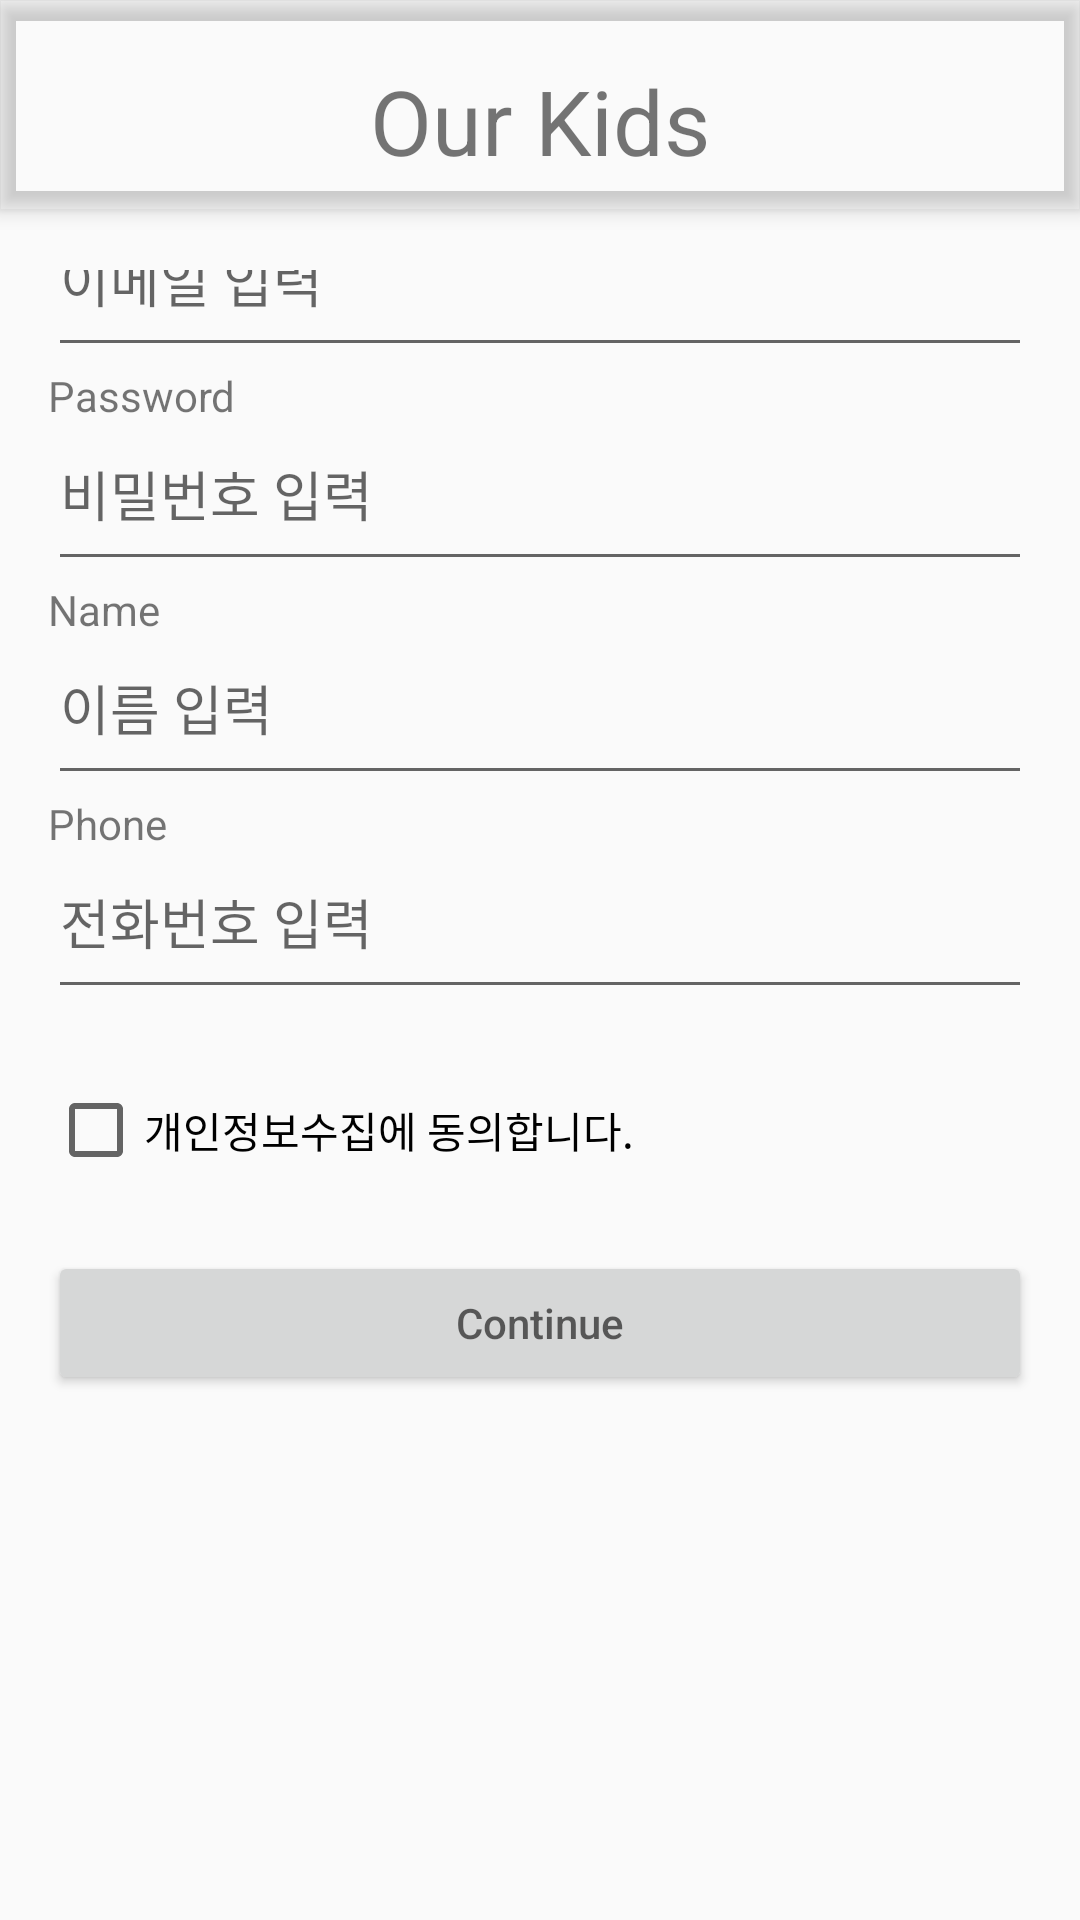

Here is an Android app screen rendered from its layout file. Give the layout XML and the strings, colors and styles it references.
<!-- AndroidManifest.xml: application theme Theme.OurKids -->
<!-- res/layout/activity_join.xml -->
<?xml version="1.0" encoding="utf-8"?>
<androidx.drawerlayout.widget.DrawerLayout xmlns:android="http://schemas.android.com/apk/res/android"
    xmlns:app="http://schemas.android.com/apk/res-auto"
    xmlns:tools="http://schemas.android.com/tools"
    android:id="@+id/drawer_layout"
    android:layout_width="match_parent"
    android:layout_height="match_parent"
    tools:context=".JoinActivity">


    <include
        layout="@layout/appbar"
        android:layout_width="match_parent"
        android:layout_height="match_parent" />


    <androidx.constraintlayout.widget.ConstraintLayout xmlns:app="http://schemas.android.com/apk/res-auto"
        xmlns:tools="http://schemas.android.com/tools"
        android:layout_width="match_parent"
        android:layout_height="match_parent"
        android:layout_marginTop="90dp"
        >


        <TextView
            android:id="@+id/textView2"
            android:layout_width="wrap_content"
            android:layout_height="wrap_content"
            android:layout_marginStart="16dp"
            android:layout_marginBottom="589dp"
            android:paddingTop="30dp"
            android:paddingBottom="10dp"
            android:text="회원가입"
            android:textSize="20dp"
            app:layout_constraintBottom_toBottomOf="parent"
            app:layout_constraintStart_toStartOf="parent" />

        <TextView
            android:id="@+id/showid"
            android:layout_width="wrap_content"
            android:layout_height="wrap_content"
            android:layout_marginStart="16dp"
            android:text="Email"
            android:textSize="14dp"
            app:layout_constraintStart_toStartOf="parent"
            app:layout_constraintTop_toBottomOf="@id/textView2" />

        <EditText
            android:id="@+id/id"
            android:layout_width="match_parent"
            android:layout_height="wrap_content"
            android:layout_marginStart="16dp"
            android:layout_marginEnd="16dp"
            android:hint="이메일 입력"
            android:inputType="textEmailAddress"
            android:paddingBottom="16dp"
            app:layout_constraintStart_toStartOf="parent"
            app:layout_constraintTop_toBottomOf="@+id/showid" />

        <TextView
            android:id="@+id/showpw"
            android:layout_width="wrap_content"
            android:layout_height="wrap_content"
            android:layout_marginStart="16dp"
            android:text="Password"
            android:textSize="14dp"
            app:layout_constraintStart_toStartOf="parent"
            app:layout_constraintTop_toBottomOf="@id/id" />

        <EditText
            android:id="@+id/pw"
            android:layout_width="match_parent"
            android:layout_height="wrap_content"
            android:layout_marginStart="16dp"
            android:layout_marginEnd="16dp"
            android:hint="비밀번호 입력"
            android:inputType="textPassword"
            android:paddingBottom="16dp"
            app:layout_constraintStart_toStartOf="parent"
            app:layout_constraintTop_toBottomOf="@+id/showpw" />

        <TextView
            android:id="@+id/showName"
            android:layout_width="wrap_content"
            android:layout_height="wrap_content"
            android:layout_marginStart="16dp"
            android:text="Name"
            android:textSize="14dp"
            app:layout_constraintStart_toStartOf="parent"
            app:layout_constraintTop_toBottomOf="@id/pw" />

        <EditText
            android:id="@+id/name"
            android:layout_width="match_parent"
            android:layout_height="wrap_content"
            android:layout_marginStart="16dp"
            android:layout_marginEnd="16dp"
            android:hint="이름 입력"
            android:inputType="textPersonName"
            android:paddingBottom="16dp"
            app:layout_constraintStart_toStartOf="parent"
            app:layout_constraintTop_toBottomOf="@+id/showName" />

        <TextView
            android:id="@+id/showPhone"
            android:layout_width="wrap_content"
            android:layout_height="wrap_content"
            android:layout_marginStart="16dp"
            android:text="Phone"
            android:textSize="14dp"
            app:layout_constraintStart_toStartOf="parent"
            app:layout_constraintTop_toBottomOf="@id/name" />

        <EditText
            android:id="@+id/Phone"
            android:layout_width="match_parent"
            android:layout_height="wrap_content"
            android:layout_marginStart="16dp"
            android:layout_marginEnd="16dp"
            android:hint="전화번호 입력"
            android:inputType="phone"
            android:paddingBottom="16dp"
            app:layout_constraintStart_toStartOf="parent"
            app:layout_constraintTop_toBottomOf="@+id/showPhone" />

        <CheckBox
            android:id="@+id/check"
            android:layout_width="wrap_content"
            android:layout_height="wrap_content"
            android:layout_marginStart="16dp"
            android:paddingTop="30dp"
            android:paddingBottom="30dp"
            android:text="개인정보수집에 동의합니다."
            app:layout_constraintStart_toStartOf="parent"
            app:layout_constraintTop_toBottomOf="@+id/Phone" />


        <Button
            android:id="@+id/btnjoin"
            android:layout_width="match_parent"
            android:layout_height="wrap_content"
            android:layout_marginStart="16dp"
            android:layout_marginEnd="16dp"
            android:hint="Continue"
            app:layout_constraintStart_toStartOf="parent"
            app:layout_constraintTop_toBottomOf="@+id/check" />


    </androidx.constraintlayout.widget.ConstraintLayout>

    <com.google.android.material.navigation.NavigationView
        android:id="@+id/nav_view"
        android:layout_width="wrap_content"
        android:layout_height="match_parent"
        android:layout_gravity="end"
        android:fitsSystemWindows="true"
        app:menu="@menu/drawerlayout" />
</androidx.drawerlayout.widget.DrawerLayout>
<!-- res/layout/appbar.xml (included above) -->
<?xml version="1.0" encoding="utf-8"?>
<androidx.coordinatorlayout.widget.CoordinatorLayout xmlns:android="http://schemas.android.com/apk/res/android"
    xmlns:app="http://schemas.android.com/apk/res-auto"
    xmlns:tools="http://schemas.android.com/tools"
    android:layout_width="match_parent"
    android:layout_height="match_parent"
    android:background="@android:color/transparent"
    tools:context=".MainActivity">

    <com.google.android.material.appbar.AppBarLayout
        android:layout_width="match_parent"
        android:layout_height="wrap_content"

        android:background="@android:color/transparent">

        <androidx.constraintlayout.widget.ConstraintLayout

            android:id="@+id/top"
            android:layout_width="match_parent"
            android:layout_height="60dp"
            android:layout_marginTop="10dp"
            app:layout_constraintBottom_toTopOf="@+id/imageLayout"
            app:layout_constraintLeft_toLeftOf="parent"
            app:layout_constraintRight_toRightOf="parent"
            app:layout_constraintTop_toTopOf="parent">

            <androidx.appcompat.widget.Toolbar
                android:id="@+id/toolbar"
                android:layout_width="0dp"
                android:layout_height="wrap_content"
                android:theme="@style/ThemeOverlay.Material3.NavigationView"
                app:layout_constraintEnd_toEndOf="parent"
                app:layout_constraintStart_toStartOf="parent"
                app:layout_constraintTop_toTopOf="parent"></androidx.appcompat.widget.Toolbar>


            <TextView
                android:id="@+id/textView13"
                android:layout_width="wrap_content"
                android:layout_height="wrap_content"
                android:background="@null"
                android:text="Our Kids"
                android:textSize="30dp"
                app:layout_constraintBottom_toBottomOf="parent"
                app:layout_constraintLeft_toLeftOf="parent"
                app:layout_constraintRight_toRightOf="parent"
                app:layout_constraintTop_toTopOf="parent"
                tools:ignore="MissingConstraints" />

            <ImageButton
                android:id="@+id/button6"
                android:layout_width="40dp"
                android:layout_height="40dp"
                android:background="@android:color/transparent"
                android:src="@drawable/backxml"
                android:text="Button"
                app:layout_constraintBottom_toBottomOf="parent"
                app:layout_constraintLeft_toLeftOf="parent"
                app:layout_constraintTop_toTopOf="parent" />


            <ImageButton
                android:id="@+id/button7"
                android:layout_width="40dp"
                android:layout_height="40dp"
                android:layout_marginRight="10dp"
                android:background="@android:color/transparent"
                android:src="@drawable/menuxml"
                android:text="Button"
                app:layout_constraintBottom_toBottomOf="parent"
                app:layout_constraintRight_toRightOf="parent"
                app:layout_constraintTop_toTopOf="parent" />


        </androidx.constraintlayout.widget.ConstraintLayout>
    </com.google.android.material.appbar.AppBarLayout>

</androidx.coordinatorlayout.widget.CoordinatorLayout>
<!-- resources referenced by this layout -->
<resources>
  <!-- drawable backxml (drawable) -->
  <?xml version="1.0" encoding="utf-8"?>
  <layer-list xmlns:android="http://schemas.android.com/apk/res/android">
      <item android:drawable="@drawable/back" android:width="60dp" android:height="60dp" />
  </layer-list>
  <!-- drawable menuxml (drawable) -->
  <?xml version="1.0" encoding="utf-8"?>
  <layer-list xmlns:android="http://schemas.android.com/apk/res/android">
      <item android:drawable="@drawable/menu" android:width="40dp" android:height="40dp"
          />
  </layer-list>
  <style name="Theme.OurKids" parent="Theme.AppCompat.Light.NoActionBar">
          
          <item name="colorPrimary">@color/purple_500</item>
          <item name="colorPrimaryVariant">@color/purple_700</item>
          <item name="colorOnPrimary">@color/white</item>
          
          <item name="colorSecondary">@color/teal_200</item>
          <item name="colorSecondaryVariant">@color/teal_700</item>
          <item name="colorOnSecondary">@color/black</item>
          
          <item name="android:statusBarColor" tools:targetApi="l">?attr/colorPrimaryVariant</item>
          
          <item name="windowActionBar">false</item>
          <item name="windowNoTitle">true</item>
  
  
      </style>
  <!-- not gathered from this repository: default colours our renderer supplied (Android Studio template values) -->
  <color name="purple_500">#FF6200EE</color>
  <color name="purple_700">#FF3700B3</color>
  <color name="teal_200">#FF03DAC5</color>
  <color name="teal_700">#FF018786</color>
  <color name="black">#FF000000</color>
  <color name="white">#FFFFFFFF</color>
</resources>
